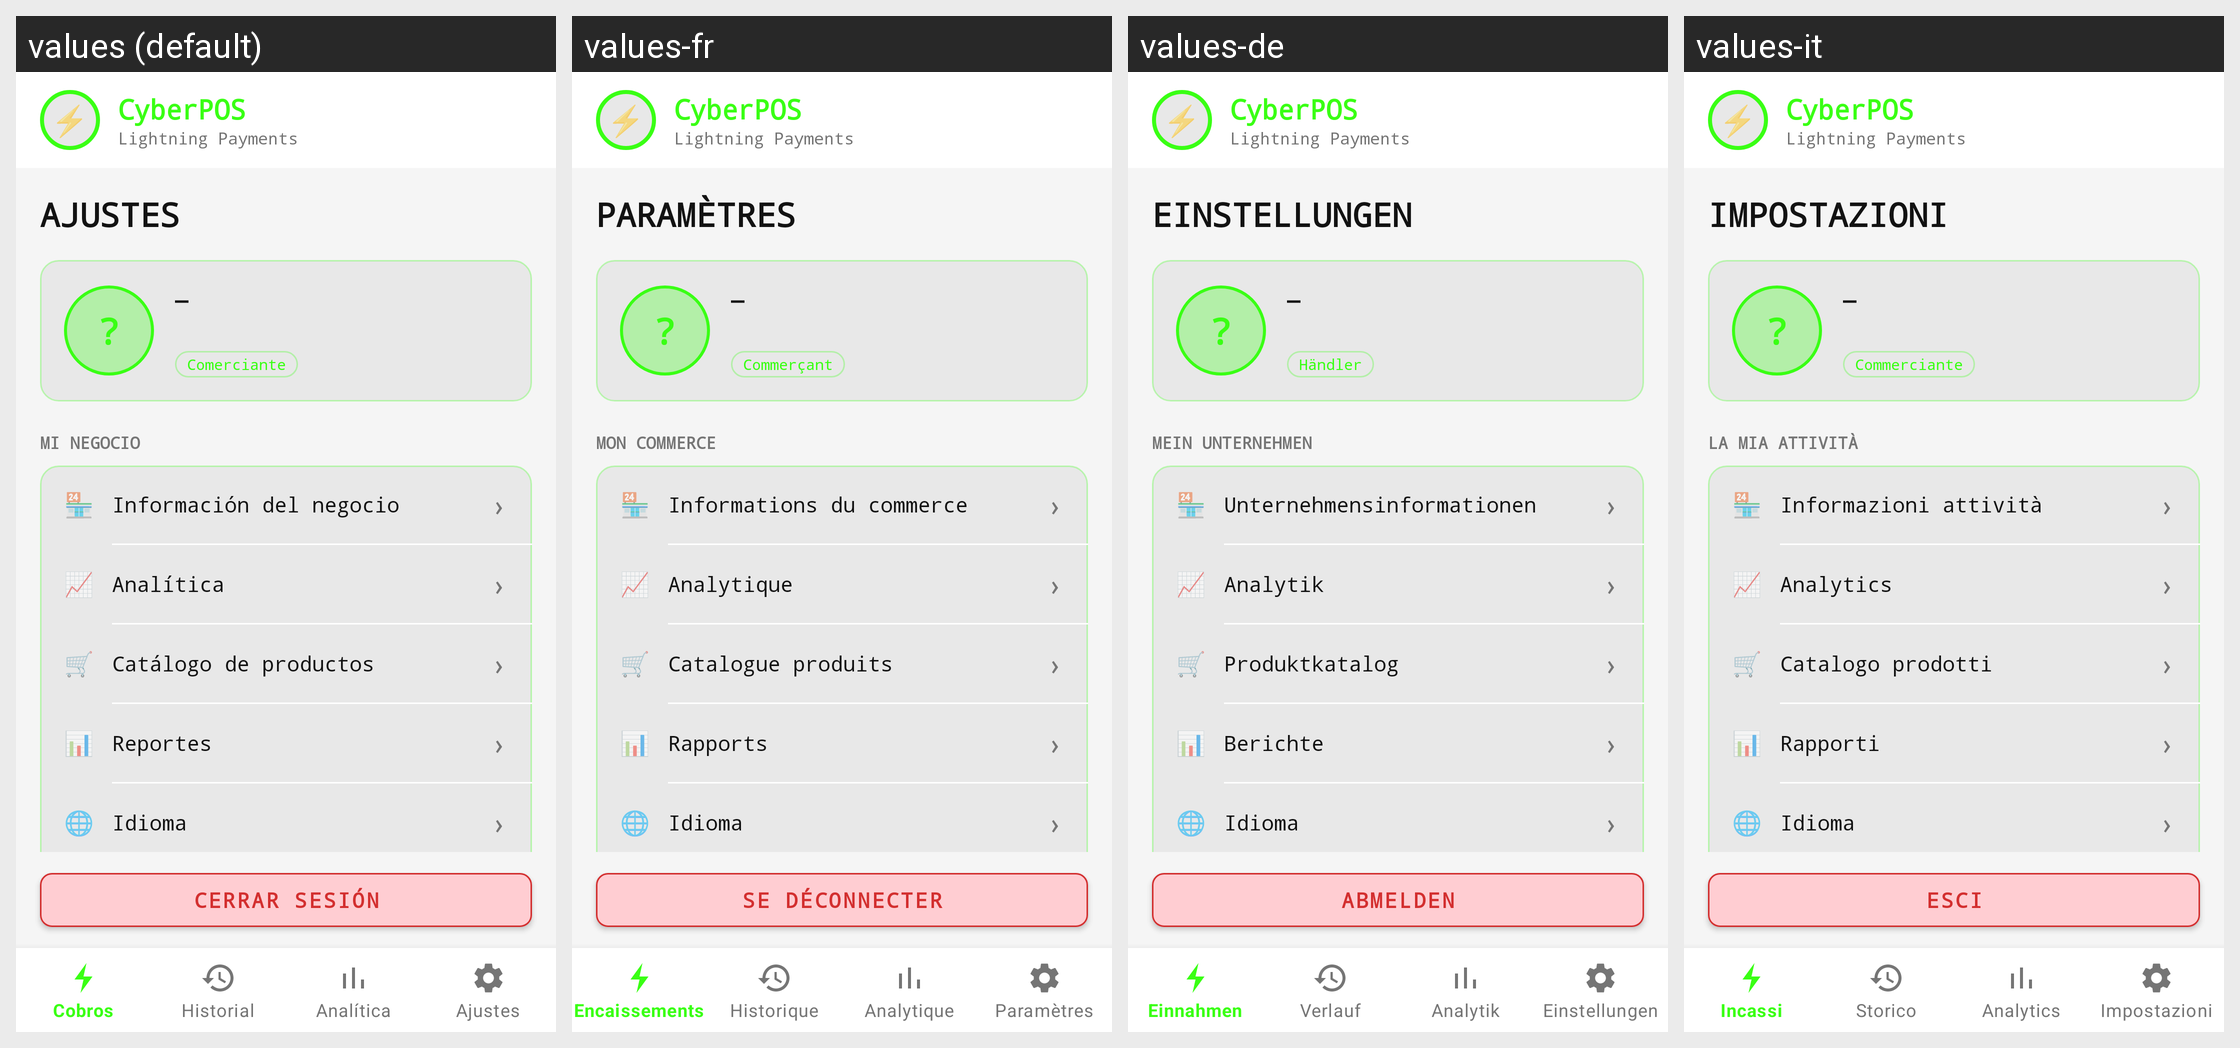

Strings drawn on this Android screen and how each of the app's shown locales translates them:
Android screen res/layout/activity_merchant_ajustes.xml rendered under 4 locales, left to right: values (default), values-fr, values-de, values-it. Device: Nexus 5 (rendered at 1080×1920; each locale shown at half size, 540×960, under a caption strip naming it); theme Theme.CyberPOS.
Other locales in the repository, not shown: values-en, values-pt.
Strings drawn on this screen, with the default value and each locale's value (text and hints the layout hard-codes, and strings that could not be matched under every locale, appear in the picture but are not listed):

app_name
  values: CyberPOS
  values-fr: CyberPOS
  values-de: CyberPOS
  values-it: CyberPOS

label_lightning_payments
  values: Lightning Payments
  values-fr: Lightning Payments
  values-de: Lightning Payments
  values-it: Lightning Payments

title_ajustes
  values: AJUSTES
  values-fr: PARAMÈTRES
  values-de: EINSTELLUNGEN
  values-it: IMPOSTAZIONI

label_role_merchant
  values: Comerciante
  values-fr: Commerçant
  values-de: Händler
  values-it: Commerciante

section_my_business
  values: MI NEGOCIO
  values-fr: MON COMMERCE
  values-de: MEIN UNTERNEHMEN
  values-it: LA MIA ATTIVITÀ

settings_business_info
  values: Información del negocio
  values-fr: Informations du commerce
  values-de: Unternehmensinformationen
  values-it: Informazioni attività

settings_dashboard
  values: Analítica
  values-fr: Analytique
  values-de: Analytik
  values-it: Analytics

settings_productos
  values: Catálogo de productos
  values-fr: Catalogue produits
  values-de: Produktkatalog
  values-it: Catalogo prodotti

settings_reports
  values: Reportes
  values-fr: Rapports
  values-de: Berichte
  values-it: Rapporti

btn_logout
  values: Cerrar sesión
  values-fr: Se déconnecter
  values-de: Abmelden
  values-it: Esci
